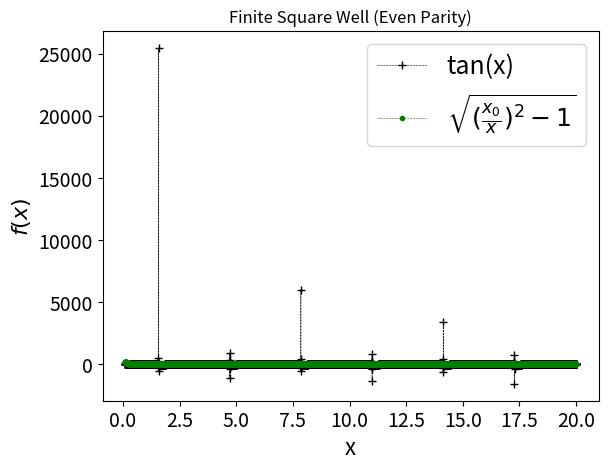

Write Python code to recreate this figure. (Note: this script raises an exception after producing the figure.)
#Finite Square Well (Transcendental Equation)

import numpy as np
import matplotlib.pyplot as plt
from scipy import optimize as spo

def evenparity(x, x0):
    return np.tan(x) - np.sqrt((x0/x)**2 - 1)

def oddparity(x, x0):
    return 1.0/np.tan(x) + np.sqrt((x0/x)**2 - 1)

# Potential parameters
L = 6; V0 = 6; h_bar = 1; m = 1;

x0 =  L*np.sqrt(2*m*V0)/h_bar

# Plot even-parity transcendental equation to find the approximate solution
x = np.linspace(0.1, 20, 10000)
plt.figure(1)
plt.plot(x, np.tan(x), '--k+', lw=.4, label="tan(x)")
plt.plot(x, np.sqrt((x0/x)**2-1), '--g.', lw=.4, label = r"$\sqrt{(\frac{x_0}{x})^2-1}$")
plt.title("Finite Square Well (Even Parity)")
plt.legend(loc='best', prop={'size':18})
plt.xlabel("x", size=16)
plt.xticks(size = 14)
plt.ylabel(r"$f(x)$", size=16)
plt.yticks(size = 14)
plt.grid(b=True, which='both', color='0.65', linestyle='-')
plt.ylim([-20, 20])
plt.tight_layout()
#plt.show()

# Plot odd-parity transcendental equation to find the approximate solution
plt.figure(2)
plt.plot(x, 1.0/np.tan(x), '--bx', lw=.4, label="cot(x)")
plt.plot(x, -np.sqrt(pow(x0/x,2)-1), '--r>', lw=.4, label = r"-$\sqrt{(\frac{x_0}{x})^2-1}$")
plt.title("Finite Square Well (Odd Parity)")
plt.legend(loc='best', prop={'size':18})
plt.xlabel("x", size=16)
plt.xticks(size = 14)
plt.ylabel(r"$f(x)$", size=16)
plt.yticks(size = 14)
plt.grid(b=True, which='both', color='0.65', linestyle='-')
plt.ylim([-20, 20])
plt.tight_layout()
plt.show()

# Appropriately guess the roots from graph
 
evenroot_guess = [1.5, 4.5, 7.0, 9.0]
oddroot_guess  = [2.0, 5.5, 9.5, 12.0]

# Compute x and check the authenticity of the roots
evenroot = spo.root(evenparity, evenroot_guess, args = (x0, ))
oddroot =  spo.root(oddparity,  oddroot_guess,  args = (x0, ))
#print evenroot.x
#print oddroot.x

# Compute energy
print ("Energy (even) = ", (evenroot.x*h_bar)**2/(2.0*m)-V0)
print ("Energy (odd) = ", (oddroot.x *h_bar)**2/(2.0*m)-V0)


